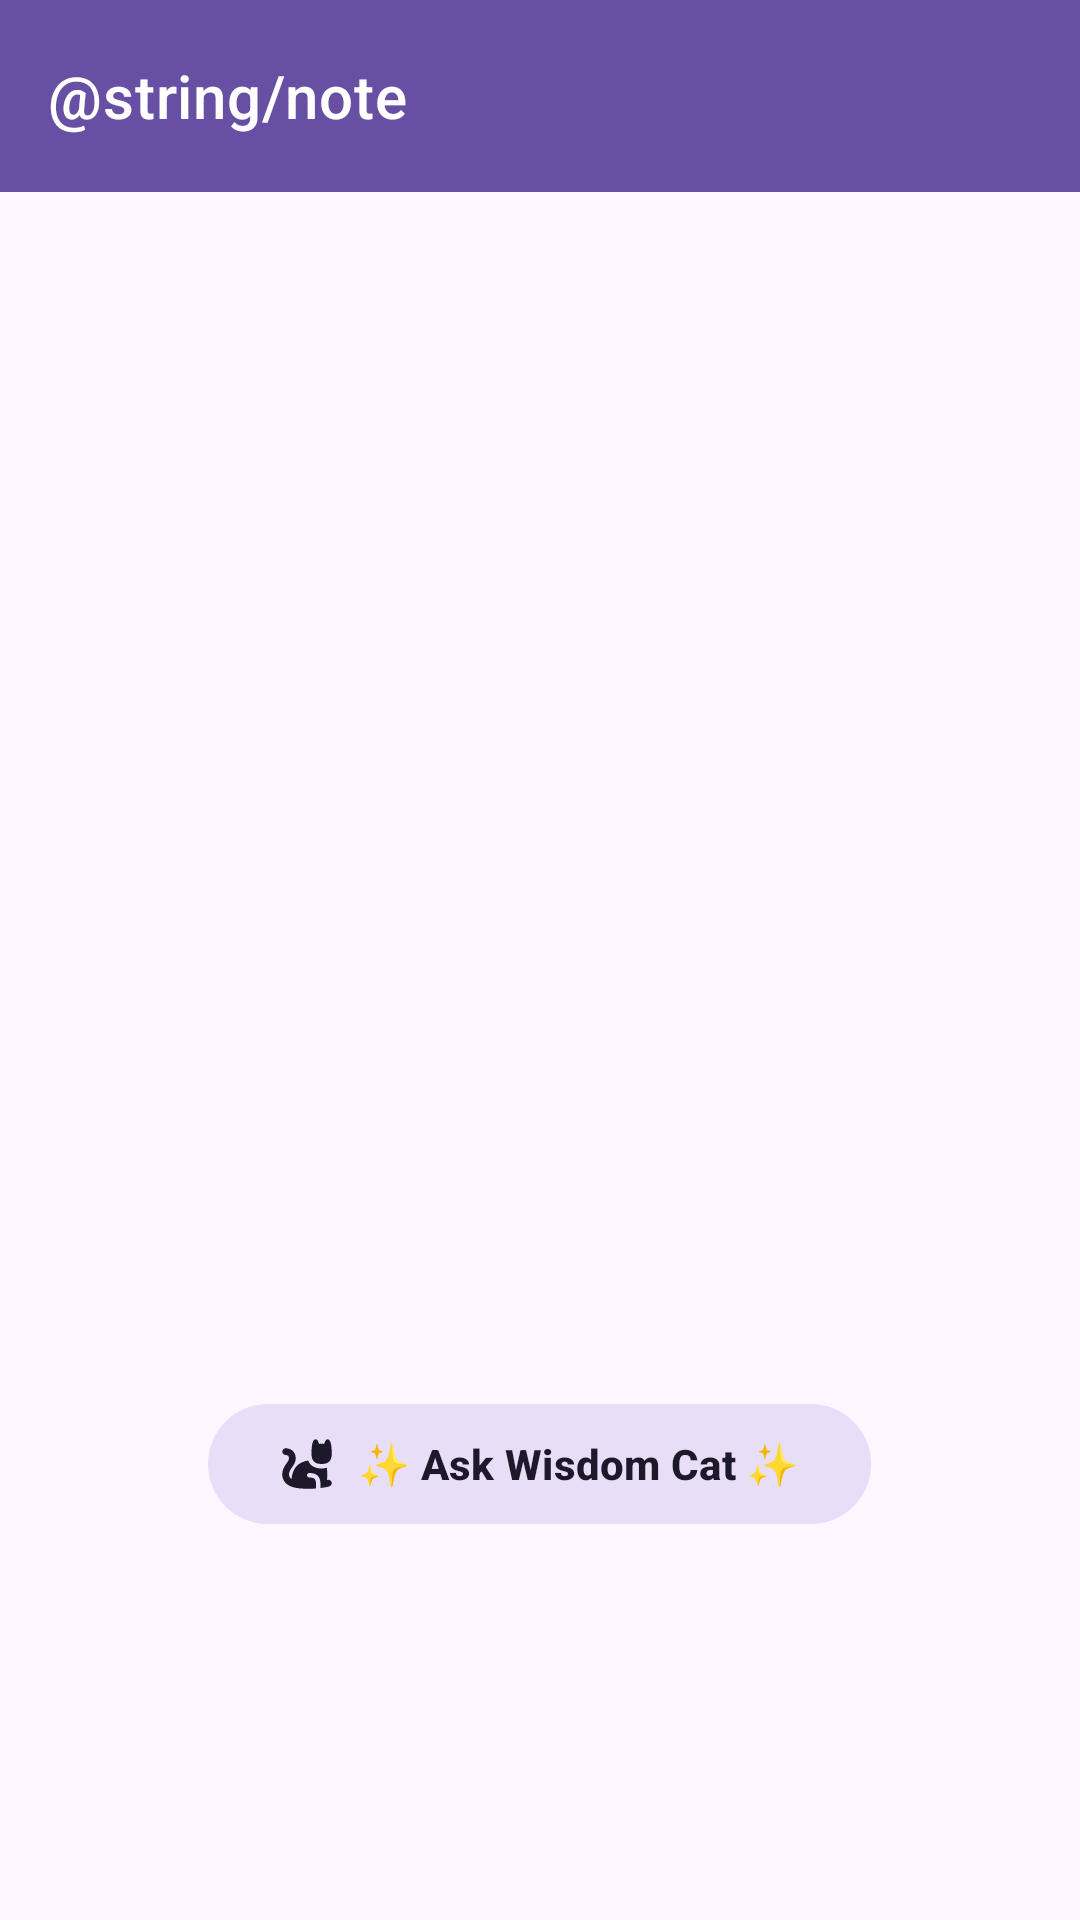

Write the Android layout XML for this screen, with the resource values it uses.
<!-- AndroidManifest.xml: application theme Theme.ThesisNERApplication -->
<!-- res/layout/fragment_note_editor.xml -->
<?xml version="1.0" encoding="utf-8"?>
<androidx.coordinatorlayout.widget.CoordinatorLayout xmlns:android="http://schemas.android.com/apk/res/android"
    xmlns:app="http://schemas.android.com/apk/res-auto"
    xmlns:tools="http://schemas.android.com/tools"
    android:layout_width="match_parent"
    android:layout_height="match_parent"
    android:fitsSystemWindows="true"
    tools:context=".ui.entry.NoteEditorFragment">

    <com.google.android.material.appbar.AppBarLayout
        android:layout_width="match_parent"
        android:layout_height="wrap_content"
        app:liftOnScroll="true">

        <com.google.android.material.appbar.MaterialToolbar
            android:id="@+id/toolbar"
            style="@style/Widget.MaterialComponents.Toolbar.Primary"
            android:layout_width="match_parent"
            android:layout_height="?attr/actionBarSize"
            android:elevation="2dp"
            app:title="@string/note"
            app:layout_scrollFlags="enterAlways|scroll|snap"
            tools:title="Note" />
    </com.google.android.material.appbar.AppBarLayout>

    <androidx.core.widget.NestedScrollView
        android:layout_width="match_parent"
        android:layout_height="match_parent"
        android:fillViewport="true"
        app:layout_behavior="com.google.android.material.appbar.AppBarLayout$ScrollingViewBehavior">

        <LinearLayout
            android:id="@+id/content"
            android:layout_width="match_parent"
            android:layout_height="match_parent"
            android:orientation="vertical">

            <TextView
                android:id="@+id/textStatus"
                android:layout_width="match_parent"
                android:layout_height="wrap_content"
                android:layout_marginTop="16dp"
                android:layout_marginStart="16dp"
                android:gravity="top|left"
                android:text="Saving..."
                android:textColor="@android:color/darker_gray"
                android:textSize="12sp"
                android:visibility="gone" />

            <com.google.android.material.textfield.TextInputEditText
                android:id="@+id/editTitle"
                style="@style/NoteEditText"
                android:hint="Title"
                android:maxLines="2"
                android:textAppearance="?attr/textAppearanceTitleLarge" />

            <com.google.android.material.textfield.TextInputEditText
                android:id="@+id/editContent"
                style="@style/NoteEditText"
                android:layout_height="0dp"
                android:layout_weight="1"
                android:gravity="top"
                android:hint="Write your note..."
                android:inputType="textMultiLine|textCapSentences"
                android:maxLines="1000"
                android:overScrollMode="always"
                android:scrollbars="vertical"
                android:textAppearance="?attr/textAppearanceBodyLarge" />
        </LinearLayout>

    </androidx.core.widget.NestedScrollView>

    <com.google.android.material.button.MaterialButton
        android:id="@+id/buttonAskWisdom"
        android:layout_width="wrap_content"
        android:layout_height="wrap_content"
        android:layout_gravity="bottom|center"
        android:text="✨ Ask Wisdom Cat ✨"
        android:textStyle="bold"
        android:paddingStart="24dp"
        android:paddingEnd="24dp"
        app:cornerRadius="100dp"
        android:layout_marginBottom="128dp"
        app:icon="@drawable/cat"
        app:iconPadding="8dp"
        app:layout_behavior="com.google.android.material.behavior.HideBottomViewOnScrollBehavior"
        app:iconGravity="textStart"
        style="@style/Widget.Material3.Button.TonalButton" />

</androidx.coordinatorlayout.widget.CoordinatorLayout>
<!-- resources referenced by this layout -->
<resources>
  <!-- drawable cat (drawable) -->
  <vector xmlns:android="http://schemas.android.com/apk/res/android"
      android:width="24dp"
      android:height="24dp"
      android:viewportWidth="24"
      android:viewportHeight="24">
    <path
        android:fillColor="#FF000000"
        android:pathData="m14,7.5c0,-4 0.491,-5.232 0.951,-5.991 0.182,-0.299 0.514,-0.495 0.863,-0.495h0.002c0.351,0 0.684,0.17 0.864,0.471 0.235,0.392 0.493,0.894 0.697,1.593 0.347,-0.05 0.719,-0.078 1.123,-0.078s0.775,0.028 1.123,0.078c0.203,-0.699 0.461,-1.201 0.696,-1.593 0.181,-0.301 0.506,-0.484 0.856,-0.485 0.351,0 0.675,0.183 0.856,0.483 0.476,0.785 0.967,2.017 0.967,6.017 0,3.07 -1.43,4.5 -4.5,4.5s-4.5,-1.43 -4.5,-4.5zM20.888,19.124c0.074,-0.888 0.112,-1.602 0.112,-2.124 0,-1.393 -0.079,-2.486 -0.176,-3.313 -0.699,0.192 -1.461,0.313 -2.324,0.313 -3.069,0 -5.116,-1.249 -5.999,-3.557 -4.568,0.771 -6.88,3.367 -7.39,8.282 -0.935,-0.655 -1.111,-1.467 -1.111,-2.224 0,-1.098 0.661,-2.05 1.361,-3.058 0.768,-1.106 1.639,-2.361 1.639,-3.942 0,-3.092 -2.333,-4.5 -4.5,-4.5 -0.829,0 -1.5,0.671 -1.5,1.5s0.671,1.5 1.5,1.5c0.995,0 1.5,0.505 1.5,1.5 0,0.642 -0.511,1.378 -1.104,2.231 -0.845,1.217 -1.896,2.731 -1.896,4.769 0,2.013 0.84,4.656 4.841,5.817 2.501,0.702 5.333,0.707 7.81,0.668 0.796,-0.016 1.588,-0.053 2.349,-0.114v-1.87c0,-2.299 -0.701,-3 -3,-3 -0.552,0 -1,-0.448 -1,-1s0.448,-1 1,-1c3.411,0 5,1.589 5,5v1.667c0.995,-0.123 1.733,-0.237 2.583,-0.381 0,0 0,-0.002 0,-0.003 0.861,-0.166 1.378,-0.355 1.449,-0.382 0.771,-0.292 1.157,-1.151 0.869,-1.924 -0.288,-0.772 -1.24,-1.135 -2.014,-0.854z"/>
  </vector>
  <style name="Theme.ThesisNERApplication" parent="Base.Theme.ThesisNERApplication" />
  <style name="Base.Theme.ThesisNERApplication" parent="Theme.Material3.DayNight.NoActionBar">
          
          
      </style>
</resources>
